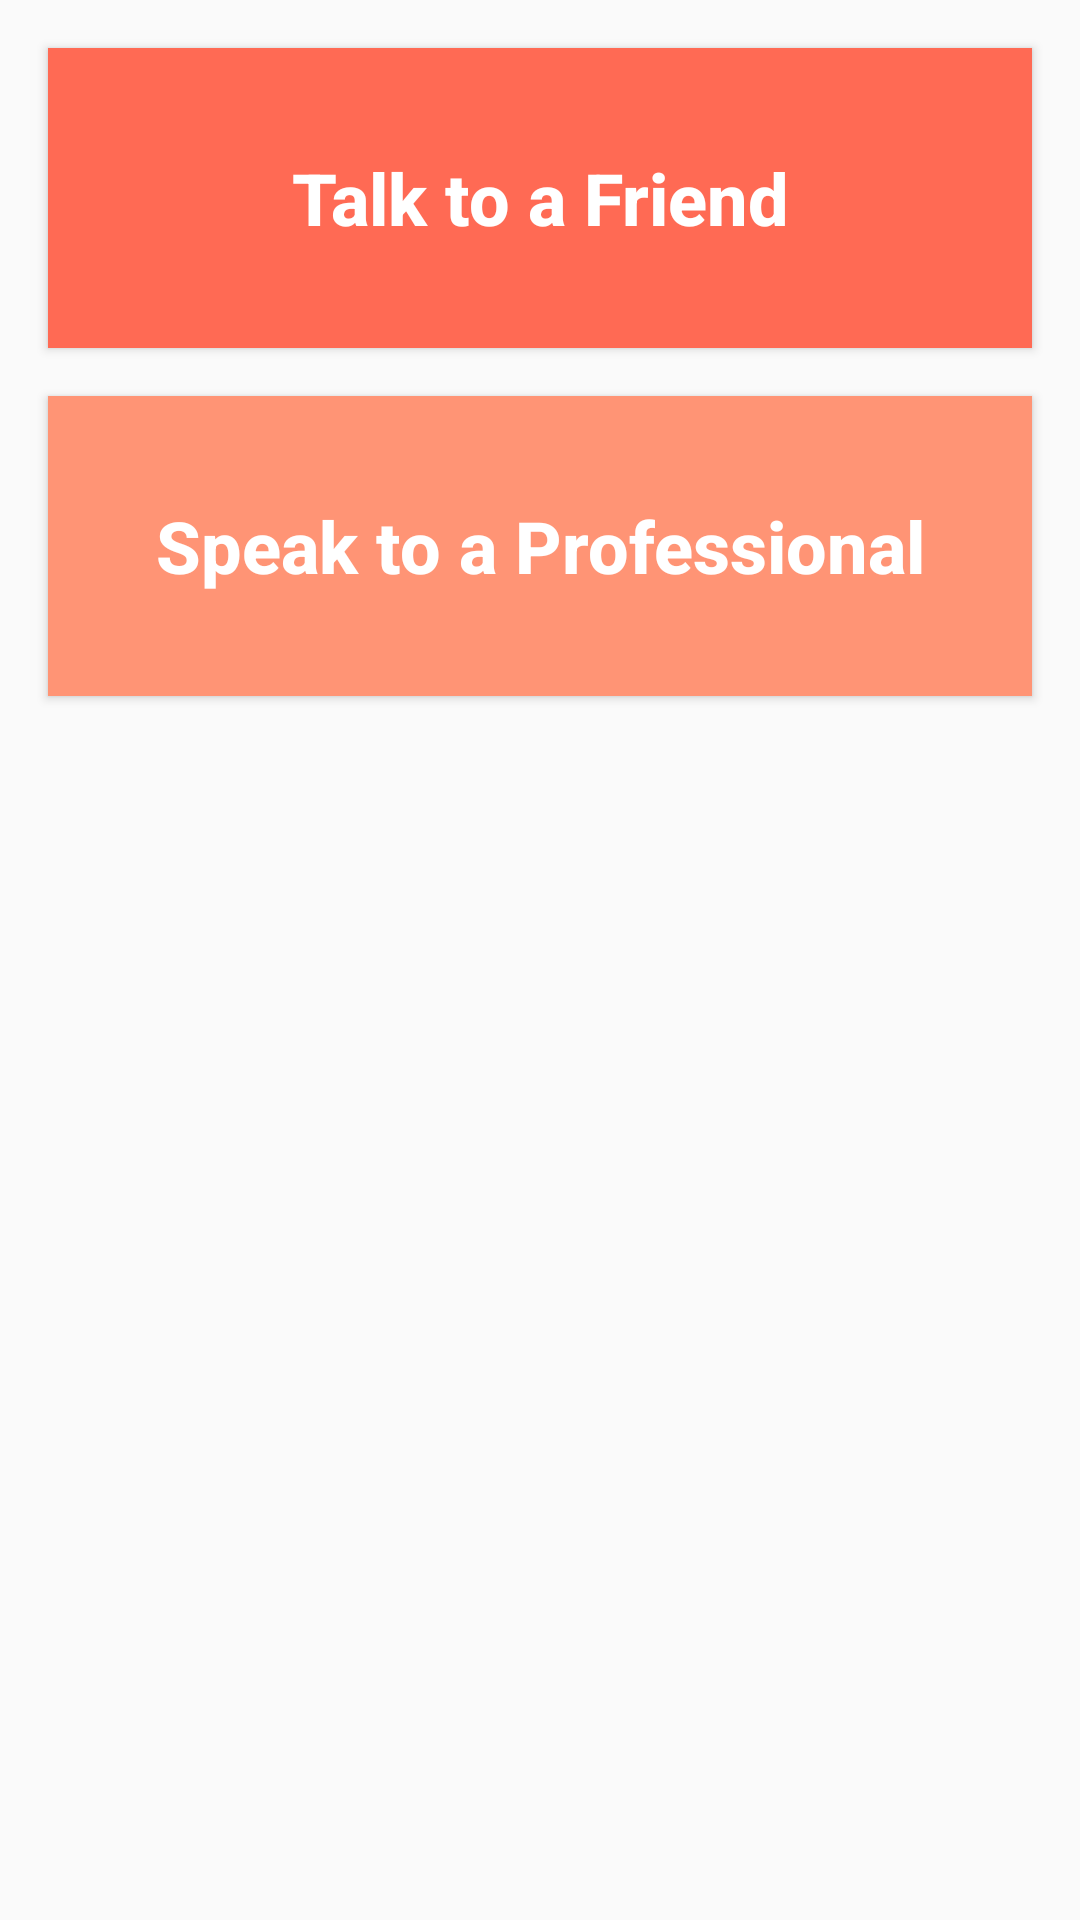

Layout XML and referenced resources for this Android screen:
<!-- AndroidManifest.xml: application theme AppTheme -->
<!-- res/layout/activity_get_help.xml -->
<?xml version="1.0" encoding="utf-8"?>
<androidx.constraintlayout.widget.ConstraintLayout xmlns:android="http://schemas.android.com/apk/res/android"
    xmlns:app="http://schemas.android.com/apk/res-auto"
    xmlns:tools="http://schemas.android.com/tools"
    android:layout_width="match_parent"
    android:layout_height="match_parent"
    tools:context=".GetHelpActivity">

    <Button
        android:id="@+id/contact_friend_button"
        android:layout_width="0dp"
        android:layout_height="100dp"
        android:layout_marginLeft="16dp"
        android:layout_marginRight="16dp"
        android:layout_marginTop="16dp"
        android:background="#ff6a54"
        android:onClick="contactFriend"
        android:text="Talk to a Friend"
        android:textAllCaps="false"
        android:textColor="#fff"
        android:textSize="24sp"
        android:textStyle="bold"
        app:layout_constraintLeft_toLeftOf="parent"
        app:layout_constraintRight_toRightOf="parent"
        app:layout_constraintTop_toTopOf="parent"
        android:layout_marginStart="16dp"
        android:layout_marginEnd="16dp" />

    <Button
        android:id="@+id/contact_professional_button"
        android:layout_width="0dp"
        android:layout_height="100dp"
        android:layout_marginLeft="16dp"
        android:layout_marginRight="16dp"
        android:layout_marginTop="16dp"
        android:background="#ff9475"
        android:onClick="contactProfessional"
        android:text="Speak to a Professional"
        android:textAllCaps="false"
        android:textColor="#fff"
        android:textSize="24sp"
        android:textStyle="bold"
        app:layout_constraintLeft_toLeftOf="parent"
        app:layout_constraintRight_toRightOf="parent"
        app:layout_constraintTop_toBottomOf="@+id/contact_friend_button"
        android:layout_marginStart="16dp"
        android:layout_marginEnd="16dp" />
</androidx.constraintlayout.widget.ConstraintLayout>
<!-- resources referenced by this layout -->
<resources>
  <style name="AppTheme" parent="Theme.AppCompat.Light.DarkActionBar">
          
          <item name="colorPrimary">@color/colorPrimary</item>
          <item name="colorPrimaryDark">@color/colorPrimaryDark</item>
          <item name="colorAccent">@color/colorAccent</item>
      </style>
  <!-- not gathered from this repository: default colours our renderer supplied (Android Studio template values) -->
  <color name="colorPrimary">#FF6200EE</color>
  <color name="colorPrimaryDark">#FF3700B3</color>
  <color name="colorAccent">#FF03DAC5</color>
</resources>
